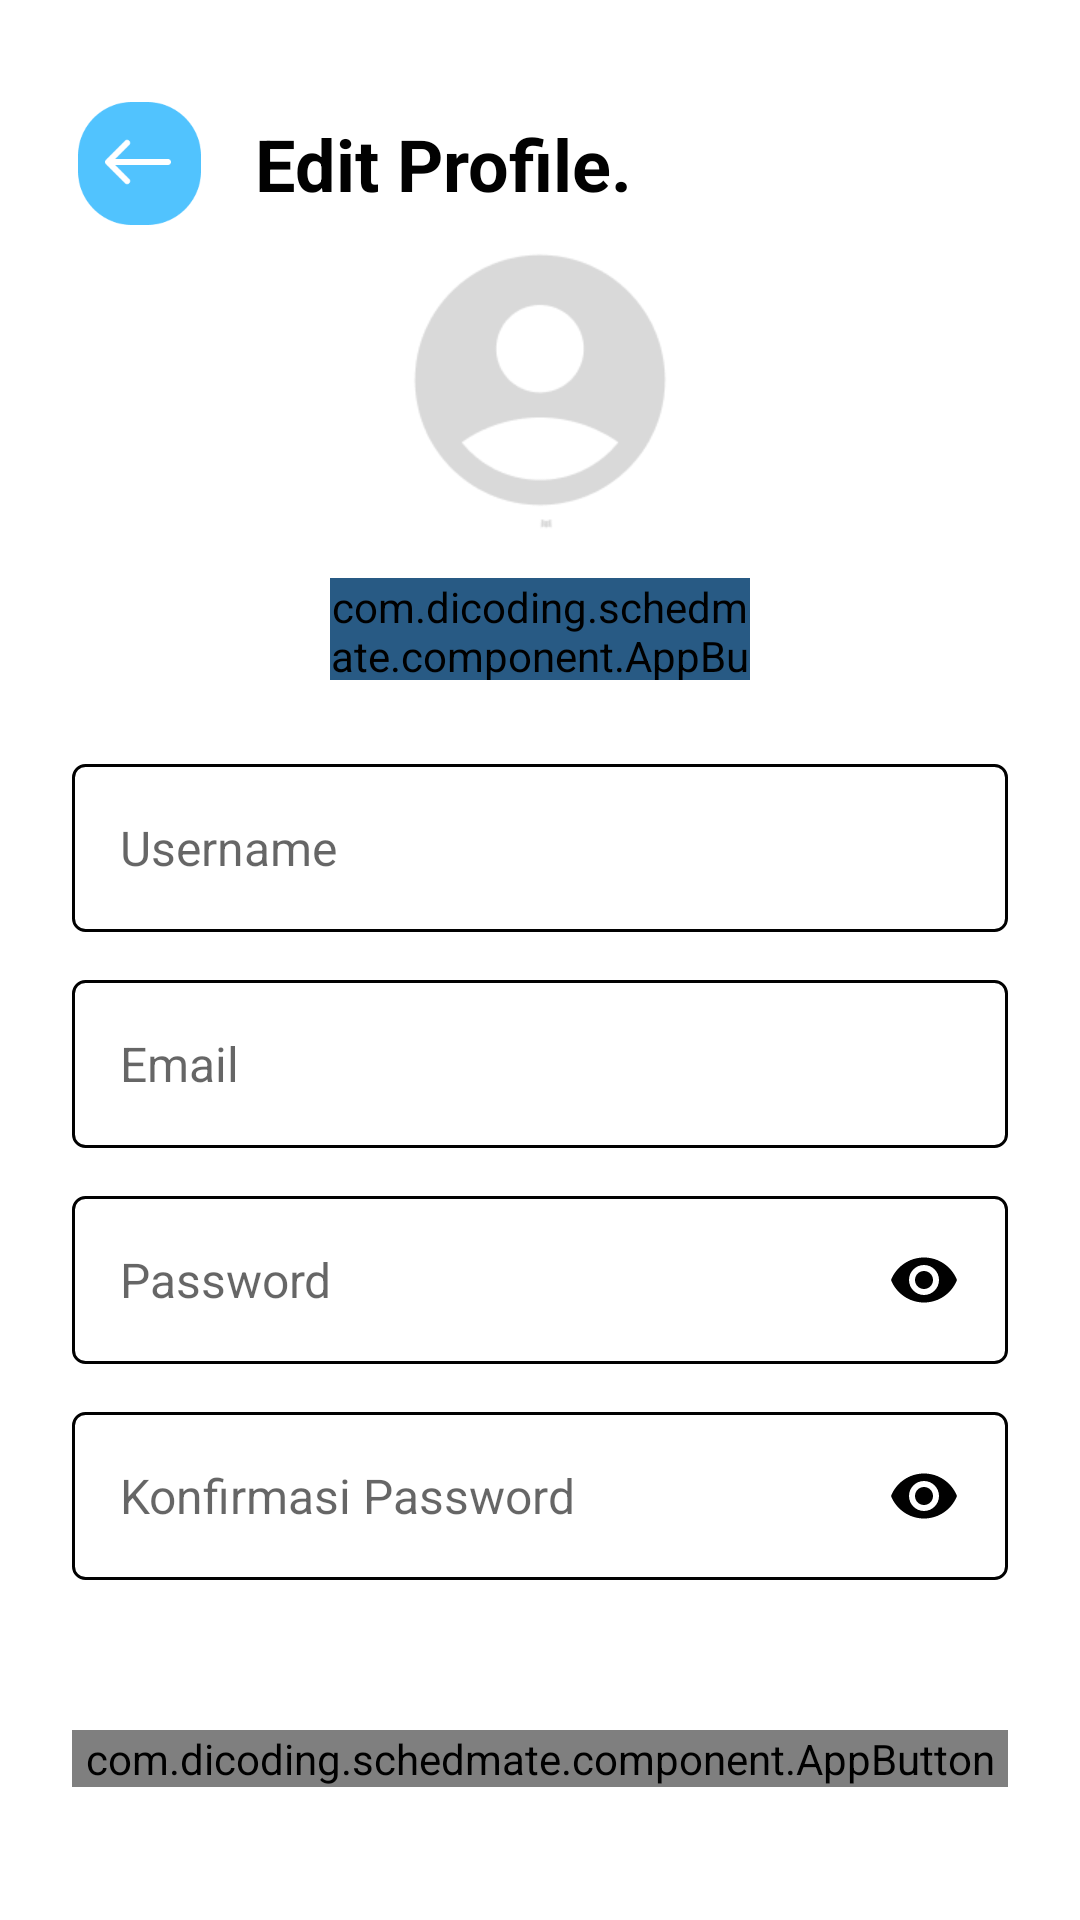

Android layout source for this screen:
<!-- AndroidManifest.xml: application theme Theme.Schedmate -->
<!-- res/layout/activity_update_profile.xml -->
<?xml version="1.0" encoding="utf-8"?>
<androidx.constraintlayout.widget.ConstraintLayout xmlns:android="http://schemas.android.com/apk/res/android"
    xmlns:app="http://schemas.android.com/apk/res-auto"
    xmlns:tools="http://schemas.android.com/tools"
    android:id="@+id/main"
    android:layout_width="match_parent"
    android:layout_height="match_parent"
    android:orientation="vertical"
    tools:context=".ui.UpdateProfileActivity">

    <ImageView
        android:id="@+id/iv_back_button"
        android:layout_width="45dp"
        android:layout_height="45dp"
        android:layout_marginStart="24dp"
        android:layout_marginTop="32dp"
        app:layout_constraintStart_toStartOf="parent"
        app:layout_constraintTop_toTopOf="parent"
        app:srcCompat="@drawable/back_button" />

    <TextView
        android:id="@+id/tv_class_name"
        android:layout_width="wrap_content"
        android:layout_height="wrap_content"
        android:layout_marginStart="16dp"
        android:text="Edit Profile."
        android:textColor="@color/black"
        android:textSize="24sp"
        android:textStyle="bold"
        app:layout_constraintBottom_toBottomOf="@+id/iv_back_button"
        app:layout_constraintEnd_toEndOf="parent"
        app:layout_constraintHorizontal_bias="0.0"
        app:layout_constraintStart_toEndOf="@+id/iv_back_button"
        app:layout_constraintTop_toTopOf="@+id/iv_back_button" />

    <LinearLayout
        android:layout_width="match_parent"
        android:layout_height="wrap_content"
        android:gravity="center"
        android:orientation="vertical"
        app:layout_constraintBottom_toBottomOf="parent"
        app:layout_constraintEnd_toEndOf="parent"
        app:layout_constraintHorizontal_bias="0.0"
        app:layout_constraintStart_toStartOf="parent"
        app:layout_constraintTop_toTopOf="parent">

        <ImageView
            android:id="@+id/iv_photo_profile"
            android:layout_width="100dp"
            android:layout_height="100dp"
            android:layout_marginTop="32dp"
            app:srcCompat="@drawable/ic_user" />

        <com.dicoding.schedmate.component.AppButton
            android:id="@+id/appButton"
            android:layout_width="140dp"
            android:layout_height="34dp"
            android:layout_marginTop="16dp"
            android:backgroundTint="@color/blue"
            android:text="Ubah Foto Profil"
            android:textAllCaps="false"
            app:customFontSize="4sp" />

        <EditText
            android:id="@+id/et_username"
            android:layout_width="match_parent"
            android:layout_height="56dp"
            android:layout_marginStart="24dp"
            android:layout_marginTop="28dp"
            android:layout_marginEnd="24dp"
            android:background="@drawable/edit_text_bg"
            android:ems="10"
            android:hint="Username"
            android:inputType="text"
            android:padding="16dp"
            android:textSize="16dp" />

        <EditText
            android:id="@+id/et_email"
            android:layout_width="match_parent"
            android:layout_height="56dp"
            android:layout_marginStart="24dp"
            android:layout_marginTop="16dp"
            android:layout_marginEnd="24dp"
            android:background="@drawable/edit_text_bg"
            android:ems="10"
            android:hint="Email"
            android:inputType="textEmailAddress"
            android:padding="16dp"
            android:textSize="16dp"
            app:layout_constraintEnd_toEndOf="parent"
            app:layout_constraintHorizontal_bias="0.0"
            app:layout_constraintStart_toStartOf="parent"
            app:layout_constraintTop_toBottomOf="@+id/et_username" />

        <EditText
            android:id="@+id/et_password"
            android:layout_width="match_parent"
            android:layout_height="56dp"
            android:layout_marginStart="24dp"
            android:layout_marginTop="16dp"
            android:layout_marginEnd="24dp"
            android:background="@drawable/edit_text_bg"
            android:drawableRight="@drawable/ic_visible"
            android:ems="10"
            android:hint="Password"
            android:inputType="textPassword"
            android:padding="16dp"
            android:textSize="16dp"
            app:layout_constraintEnd_toEndOf="parent"
            app:layout_constraintStart_toStartOf="parent"
            app:layout_constraintTop_toBottomOf="@+id/et_email" />

        <EditText
            android:id="@+id/et_confirm_password"
            android:layout_width="match_parent"
            android:layout_height="56dp"
            android:layout_marginStart="24dp"
            android:layout_marginTop="16dp"
            android:layout_marginEnd="24dp"
            android:background="@drawable/edit_text_bg"
            android:drawableRight="@drawable/ic_visible"
            android:ems="10"
            android:hint="Konfirmasi Password"
            android:inputType="textPassword"
            android:padding="16dp"
            android:textSize="16dp"
            app:layout_constraintEnd_toEndOf="parent"
            app:layout_constraintStart_toStartOf="parent"
            app:layout_constraintTop_toBottomOf="@+id/et_password" />

        <com.dicoding.schedmate.component.AppButton
            android:layout_width="match_parent"
            android:layout_height="wrap_content"
            android:layout_marginStart="24dp"
            android:layout_marginTop="50dp"

            android:layout_marginEnd="24dp"
            android:text="Simpan"
            android:textAllCaps="false"
            app:layout_constraintEnd_toEndOf="parent"
            app:layout_constraintStart_toStartOf="parent"
            app:layout_constraintTop_toBottomOf="@+id/et_confirm_password" />
    </LinearLayout>


</androidx.constraintlayout.widget.ConstraintLayout>
<!-- resources referenced by this layout -->
<resources>
  <color name="black">#FF010101</color>
  <color name="blue">#FF285A84</color>
  <!-- drawable back_button: png bitmap (drawable, 4147 bytes) -->
  <!-- drawable edit_text_bg (drawable) -->
  <?xml version="1.0" encoding="utf-8"?>
  <selector xmlns:android="http://schemas.android.com/apk/res/android">
     <item>
         <shape
             android:shape="rectangle">
             <solid
                 android:color="@android:color/transparent"/>
             <corners
                 android:bottomRightRadius="4dp"
                 android:bottomLeftRadius="4dp"
                 android:topLeftRadius="4dp"
                 android:topRightRadius="4dp"/>
             <stroke
                 android:color="@color/black"
                 android:width="1dp"/>
         </shape>
     </item>
  </selector>
  <!-- drawable ic_user: png bitmap (drawable, 4275 bytes) -->
  <!-- drawable ic_visible (drawable) -->
  <vector xmlns:android="http://schemas.android.com/apk/res/android" android:height="24dp" android:tint="#010101" android:viewportHeight="24" android:viewportWidth="24" android:width="24dp">
        
      <path android:fillColor="@android:color/white" android:pathData="M12,4.5C7,4.5 2.73,7.61 1,12c1.73,4.39 6,7.5 11,7.5s9.27,-3.11 11,-7.5c-1.73,-4.39 -6,-7.5 -11,-7.5zM12,17c-2.76,0 -5,-2.24 -5,-5s2.24,-5 5,-5 5,2.24 5,5 -2.24,5 -5,5zM12,9c-1.66,0 -3,1.34 -3,3s1.34,3 3,3 3,-1.34 3,-3 -1.34,-3 -3,-3z"/>
      
  </vector>
  <style name="Theme.Schedmate" parent="Theme.MaterialComponents.DayNight.DarkActionBar">
          
          <item name="colorPrimary">@color/blue_2</item>
          <item name="colorPrimaryVariant">@color/blue_2</item>
          <item name="colorOnPrimary">@color/white</item>
          
          <item name="colorSecondary">@color/teal_200</item>
          <item name="colorSecondaryVariant">@color/teal_700</item>
          <item name="colorOnSecondary">@color/black</item>
          
          <item name="android:statusBarColor">?attr/colorPrimaryVariant</item>
          
      </style>
  <color name="blue_2">#FF51C3FE</color>
  <color name="white">#FFFFFFFF</color>
  <color name="teal_200">#FF03DAC5</color>
  <color name="teal_700">#FF018786</color>
</resources>
